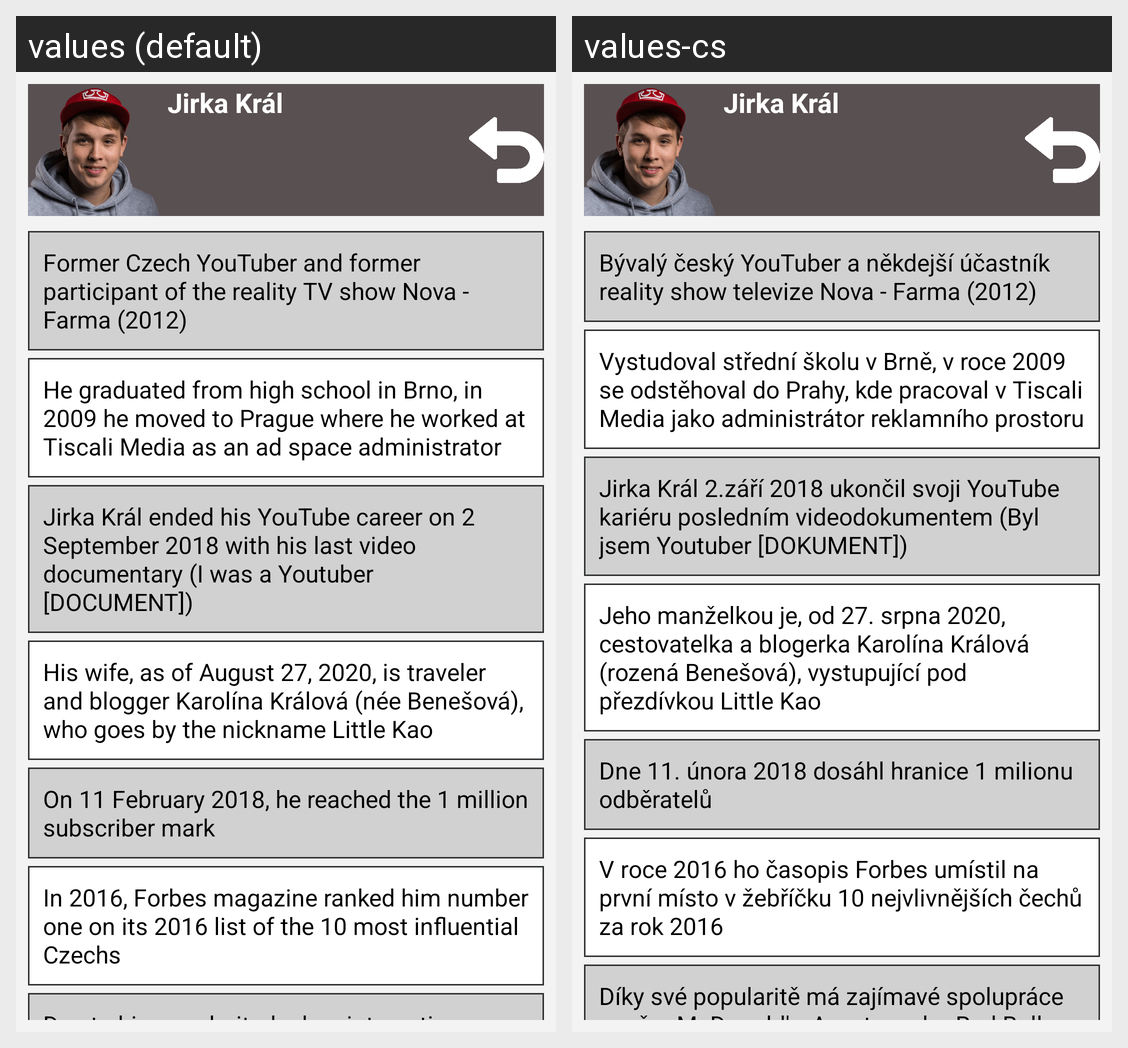

For this localized Android screen grid, give each drawn string resource with its value in every locale shown.
Android screen res/layout/layout_info_jirkakral.xml rendered under 2 locales, left to right: values (default), values-cs. Device: Nexus 5 (rendered at 1080×1920; each locale shown at half size, 540×960, under a caption strip naming it); theme Theme.YouTubers.
Strings drawn on this screen, with the default value and each locale's value (text and hints the layout hard-codes, and strings that could not be matched under every locale, appear in the picture but are not listed):

jirka_kral
  values: Jirka Král
  values-cs: Jirka Král  [not translated; the default value is used]

tv_info_jirkakral1
  values: Former Czech YouTuber and former participant of the reality TV show Nova - Farma (2012)
  values-cs: Bývalý český YouTuber a někdejší účastník reality show televize Nova - Farma (2012)

tv_info_jirkakral2
  values: He graduated from high school in Brno, in 2009 he moved to Prague where he worked at Tiscali Media as an ad space administrator
  values-cs: Vystudoval střední školu v Brně, v roce 2009 se odstěhoval do Prahy, kde pracoval v Tiscali Media jako administrátor reklamního prostoru

tv_info_jirkakral3
  values: Jirka Král ended his YouTube career on 2 September 2018 with his last video documentary (I was a Youtuber [DOCUMENT])
  values-cs: Jirka Král 2.září 2018 ukončil svoji YouTube kariéru posledním videodokumentem (Byl jsem Youtuber [DOKUMENT])

tv_info_jirkakral4
  values: His wife, as of August 27, 2020, is traveler and blogger Karolína Králová (née Benešová), who goes by the nickname Little Kao
  values-cs: Jeho manželkou je, od 27. srpna 2020, cestovatelka a blogerka Karolína Králová (rozená Benešová), vystupující pod přezdívkou Little Kao

tv_info_jirkakral5
  values: On 11 February 2018, he reached the 1 million subscriber mark
  values-cs: Dne 11. února 2018 dosáhl hranice 1 milionu odběratelů

tv_info_jirkakral6
  values: In 2016, Forbes magazine ranked him number one on its 2016 list of the 10 most influential Czechs
  values-cs: V roce 2016 ho časopis Forbes umístil na první místo v žebříčku 10 nejvlivnějších čechů za rok 2016

tv_info_jirkakral7
  values: Due to his popularity, he has interesting collaborations with McDonald's, Avast and Red Bull
  values-cs: Díky své popularitě má zajímavé spolupráce např. s McDonald's, Avast a nebo Red Bull
